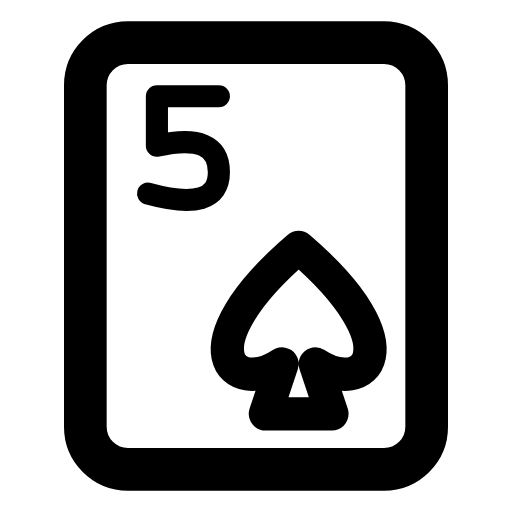
t = 0.00 s
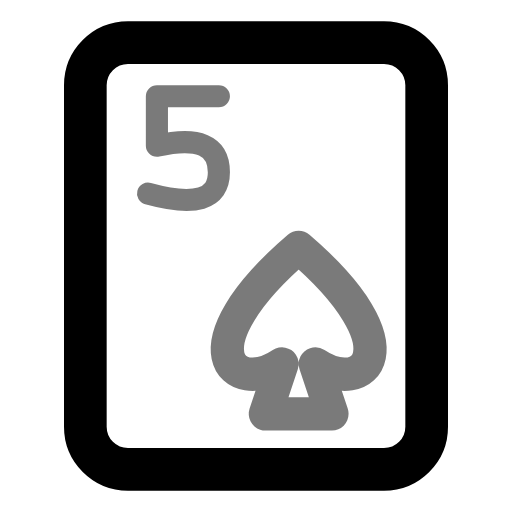
t = 0.44 s
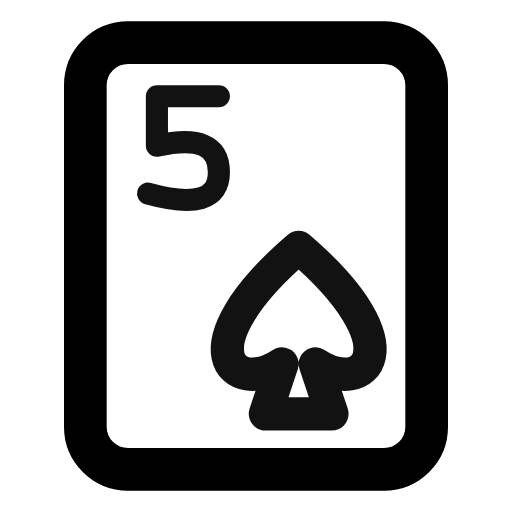
t = 0.94 s
t = 1.46 s: frame unchanged from t = 0.00 s, image omitted
t = 1.86 s: frame unchanged from t = 0.00 s, image omitted
t = 2.25 s: frame unchanged from t = 0.00 s, image omitted

The animated SVG that drew these frames (rendered in a browser with its animation timeline set to each time). Animation: 1 CSS @keyframes rule; one cycle of 2.65 s, repeats indefinitely.

<svg xmlns="http://www.w3.org/2000/svg" width="24" height="24" fill="none" stroke="currentColor" stroke-linecap="round" stroke-linejoin="round" stroke-width="2" viewBox="0 0 24 24">
    <!-- Generated by scripts/icon-expansion/generate.mjs -->
    <style>
        @media (prefers-reduced-motion: no-preference) {
            @keyframes ira-exp-pulse { 0%, 100% { opacity: 1; } 22% { opacity: .45; } 40% { opacity: 1; } }
            [data-ira-motion="card-spade-5"] { transform-box: fill-box; transform-origin: center; animation: ira-exp-pulse 2.65s ease-in-out -0s infinite; }
        }
    </style>
    <rect x="4" y="2" width="16" height="20" rx="2"/>
    <g data-ira-motion="card-spade-5"><g transform="translate(8.6 7) scale(0.83) translate(-2 -3)"><g stroke-width="1.25"><g transform="translate(0 0)"><path d="M4 0H.5v2.8Q4 2 4 4.3T0 5.5"/></g></g></g><g transform="translate(14 15.5) scale(.78)"><path d="M0-5C-7 1-4 4-1 2l-1 3h4L1 2c3 2 6-1-1-7z"/></g></g>
</svg>
